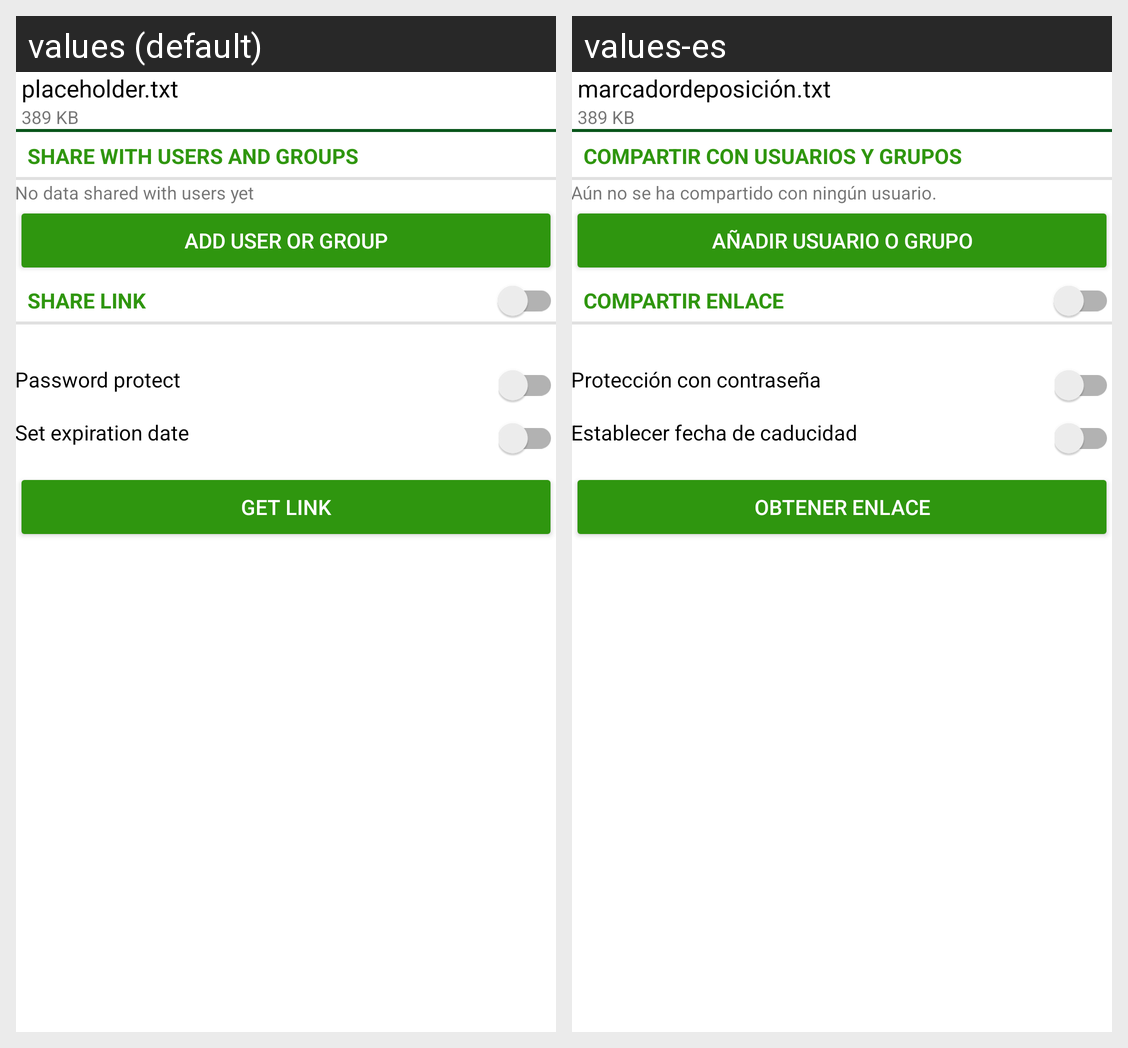

Locale-by-locale string values for the Android screen shown in this grid:
Android screen res/layout/share_file_layout.xml rendered under 2 locales, left to right: values (default), values-es. Device: Nexus 5 (rendered at 1080×1920; each locale shown at half size, 540×960, under a caption strip naming it); theme Theme.ownCloud.
Strings drawn on this screen, with the default value and each locale's value (text and hints the layout hard-codes, and strings that could not be matched under every locale, appear in the picture but are not listed):

placeholder_filename
  values: placeholder.txt
  values-es: marcadordeposición.txt

placeholder_filesize
  values: 389 KB
  values-es: 389 KB

share_with_user_section_title
  values: Share with users and groups
  values-es: Compartir con usuarios y grupos

share_no_users
  values: No data shared with users yet
  values-es: Aún no se ha compartido con ningún usuario.

share_add_user_or_group
  values: Add user or group
  values-es: Añadir usuario o grupo

share_via_link_section_title
  values: Share link
  values-es: Compartir enlace

share_via_link_password_label
  values: Password protect
  values-es: Protección con contraseña

share_via_link_expiration_date_label
  values: Set expiration date
  values-es: Establecer fecha de caducidad

share_get_public_link_button
  values: Get link
  values-es: Obtener enlace
